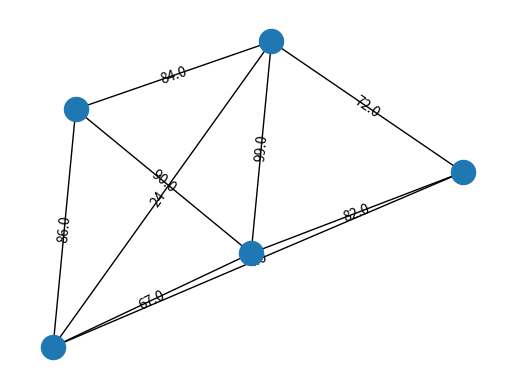
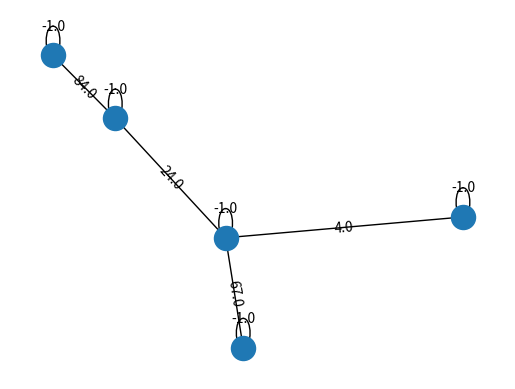
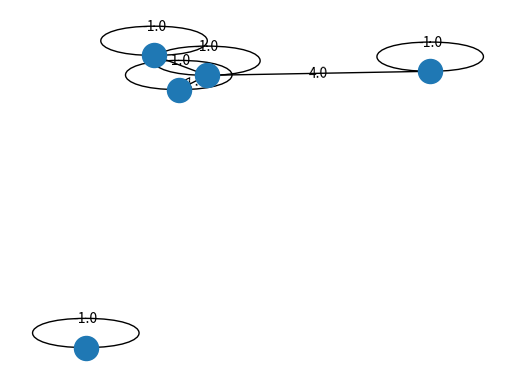

Write the Python code that produced these figures, in order.
import matplotlib.pyplot as plt
import networkx as nx
import numpy as np


def draw_graph(matrix_shortest_way, begin_matrix, n):
    result_graph = np.zeros((n, n))

    for i in range(n):
        for j in range(n):
            if matrix_shortest_way[i][j] != -1:
                result_graph[i][j] = matrix_shortest_way[i][j] * begin_matrix[i][j]
            else:
                result_graph[i][j] = -1

    G = nx.Graph(result_graph)
    pos = nx.spring_layout(G)
    edges = nx.get_edge_attributes(G, "weight")
    nx.draw_networkx_edge_labels(G, pos, edges)
    nx.draw(G, pos)
    plt.show()

def make_begin_edge(matrix_shortest_way):
    minim = begin_matrix[0][1]
    i_min, j_min = 0, 1
    for i in range(n):
        for j in range(i + 1, n):
            if minim > begin_matrix[i][j] and begin_matrix[i][j] != 0:
                minim = begin_matrix[i][j]
                i_min, j_min = i, j
    matrix_shortest_way[i_min][j_min] = matrix_shortest_way[j_min][i_min] = 1
    matrix_shortest_way[i_min][i_min] = matrix_shortest_way[j_min][j_min] = -1
    return matrix_shortest_way

def make_other_edges(matrix_shortest_way):
    minim = None
    i_min, j_min = 0, 1
    for i in range(n):
        if matrix_shortest_way[i][i] == -1:
            for j in range(n):
                if matrix_shortest_way[j][j] == 0:
                    if minim is None or (minim > begin_matrix[i][j] and begin_matrix[i][j] != 0):
                        minim = begin_matrix[i][j]
                        i_min, j_min = i, j
    matrix_shortest_way[i_min][j_min] = matrix_shortest_way[j_min][i_min] = 1
    matrix_shortest_way[i_min][i_min] = matrix_shortest_way[j_min][j_min] = -1
    return matrix_shortest_way

def divide_into_clusters(matrix_shortest_way):
    maxim = 0
    i_max, j_max = -1, -1
    for i in range(n):
        for j in range(i + 1, n):
            if matrix_shortest_way[i][j] == 1:
                if begin_matrix[i][j] > maxim:
                    maxim = begin_matrix[i][j]
                    i_max, j_max = i, j
    matrix_shortest_way[i_max][j_max] = 0
    matrix_shortest_way[j_max][i_max] = 0
    return matrix_shortest_way

def knp(matrix, n, k):
    matrix_shortest_way = np.zeros((n, n))
    matrix_shortest_way = make_begin_edge(matrix_shortest_way)
    for i in range(n - 2):
        matrix_shortest_way = make_other_edges(matrix_shortest_way)

    print("Вывод кратчайшего пути в графе")
    print(matrix_shortest_way)


    print("Вывод графа кратчайшего пути")
    result_graph = np.zeros((n, n))

    for i in range(n):
        for j in range(n):
            if matrix_shortest_way[i][j] != -1:
                result_graph[i][j] = matrix_shortest_way[i][j] * begin_matrix[i][j]
            else:
                result_graph[i][j] = -1

    G = nx.Graph(result_graph)
    pos = nx.spring_layout(G)
    edges = nx.get_edge_attributes(G, "weight")
    nx.draw_networkx_edge_labels(G, pos, edges)
    nx.draw(G, pos)
    plt.show()


    for i in range(k - 1):
        matrix_shortest_way = divide_into_clusters(matrix_shortest_way)

    print("Путь в графе с разделением на кластеры")
    print(matrix_shortest_way)

    draw_graph(matrix_shortest_way, matrix, n)


n, k = 5, 2
begin_matrix = np.zeros((n, n))

for i in range(n):
    for j in range(i + 1, n):
        if i == 3:
            begin_matrix[i][j] = begin_matrix[j][i] = 0
        else:
            begin_matrix[i][j] = begin_matrix[j][i] = np.random.randint(1, 100)
print("Начальная матрица пути")
print(begin_matrix)

G = nx.Graph(begin_matrix)
pos = nx.spring_layout(G)
edges = nx.get_edge_attributes(G, "weight")
nx.draw_networkx_edge_labels(G, pos, edges)
nx.draw(G, pos)
plt.show()

knp(begin_matrix, n, k)
